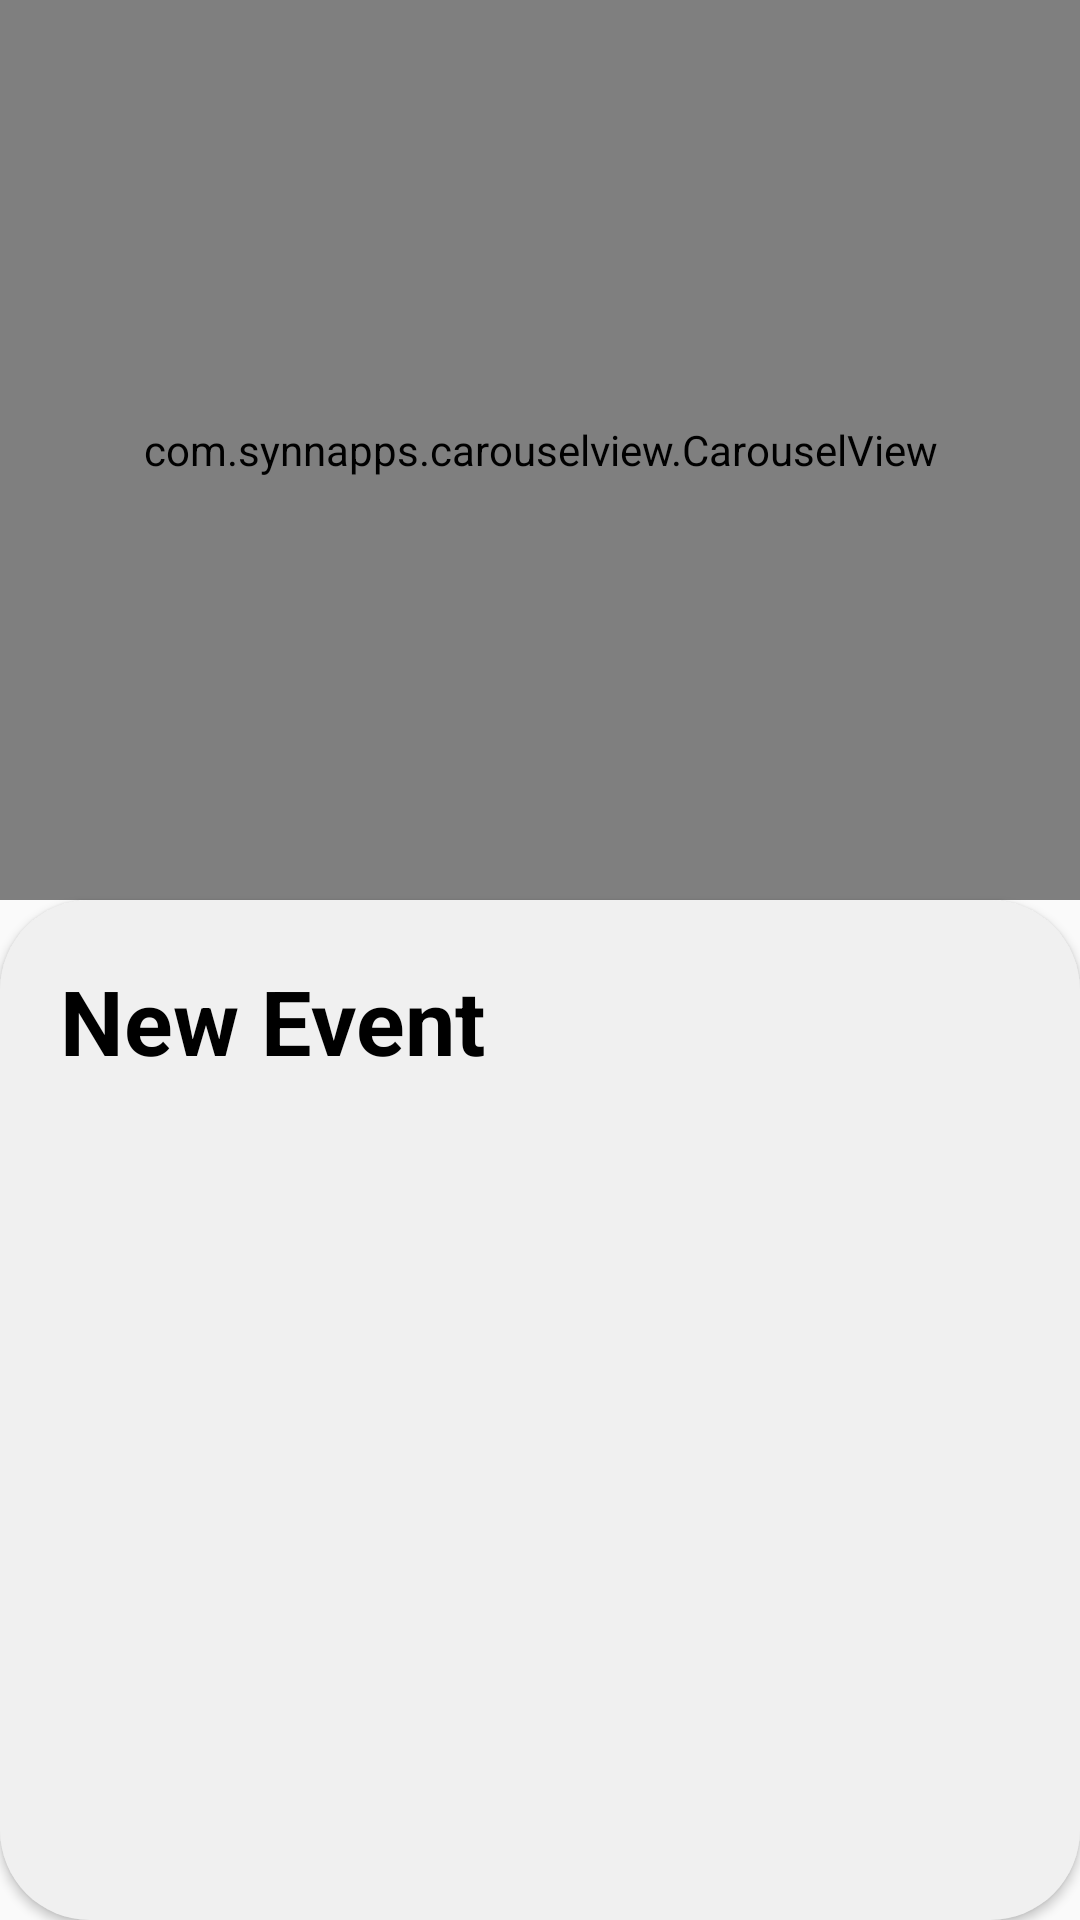

Write the Android layout XML for this screen, with the resource values it uses.
<!-- AndroidManifest.xml: application theme AppTheme -->
<!-- res/layout/fragment_home.xml -->
<?xml version="1.0" encoding="utf-8"?>
<RelativeLayout xmlns:android="http://schemas.android.com/apk/res/android"
    xmlns:app="http://schemas.android.com/apk/res-auto"
    xmlns:tools="http://schemas.android.com/tools"
    android:layout_width="match_parent" android:layout_height="match_parent"
    >

    <com.synnapps.carouselview.CarouselView
        android:id="@+id/car_headline"
        android:layout_width = "match_parent"
        android:layout_height = "300dp"
        app:pageColor = "@color/white"
        app:fillColor = "@color/lightBlueColor"
        app:slideInterval="4000"
        app:radius = "6dp"
        app:strokeColor = "#FF777777"
        app:strokeWidth = "1dp"
    />


    <RelativeLayout
        android:layout_below="@id/car_headline"
        android:layout_width="match_parent"
        android:layout_height="match_parent"
        android:background="@drawable/box"
        android:elevation="2dp">
        <TextView
            android:id="@+id/tv_newevent"
            android:layout_width="wrap_content"
            android:layout_height="wrap_content"
            android:text="New Event"
            android:textSize="30dp"
            android:textStyle="bold"
            android:textColor="@color/black"
            android:layout_margin="20dp"
            />
        <HorizontalScrollView
            android:layout_below="@id/tv_newevent"
            android:layout_width="match_parent"
            android:layout_height="300dp"
            android:layout_marginStart="8dp"
            android:layout_marginEnd="8dp"
            android:layout_marginTop="8dp"
            android:scrollbars="none"
            >
            <LinearLayout
                android:id="@+id/gallery"
                android:layout_width="wrap_content"
                android:layout_height="match_parent"
                android:orientation="horizontal"/>
        </HorizontalScrollView>
    </RelativeLayout>

</RelativeLayout>
<!-- resources referenced by this layout -->
<resources>
  <color name="black">#000000</color>
  <color name="lightBlueColor">#00CCE6</color>
  <color name="white">#FFFFFF</color>
  <!-- drawable box (drawable-v24) -->
  <?xml version="1.0" encoding="utf-8"?>
  <selector xmlns:android="http://schemas.android.com/apk/res/android">
      <item>
          <shape android:shape="rectangle">
              <solid android:color="@color/newEventColor"/>
              <corners android:radius="30dp"/>
  
          </shape>
  
      </item>
  </selector>
  <style name="AppTheme" parent="Theme.AppCompat.Light.NoActionBar">
          
          <item name="colorPrimary">@color/white</item>
          <item name="colorPrimaryDark">@color/whitesmoke</item>
          <item name="colorAccent">@color/black</item>
      </style>
  <color name="newEventColor">#F0F0F0</color>
  <color name="whitesmoke">#DADADA</color>
</resources>
